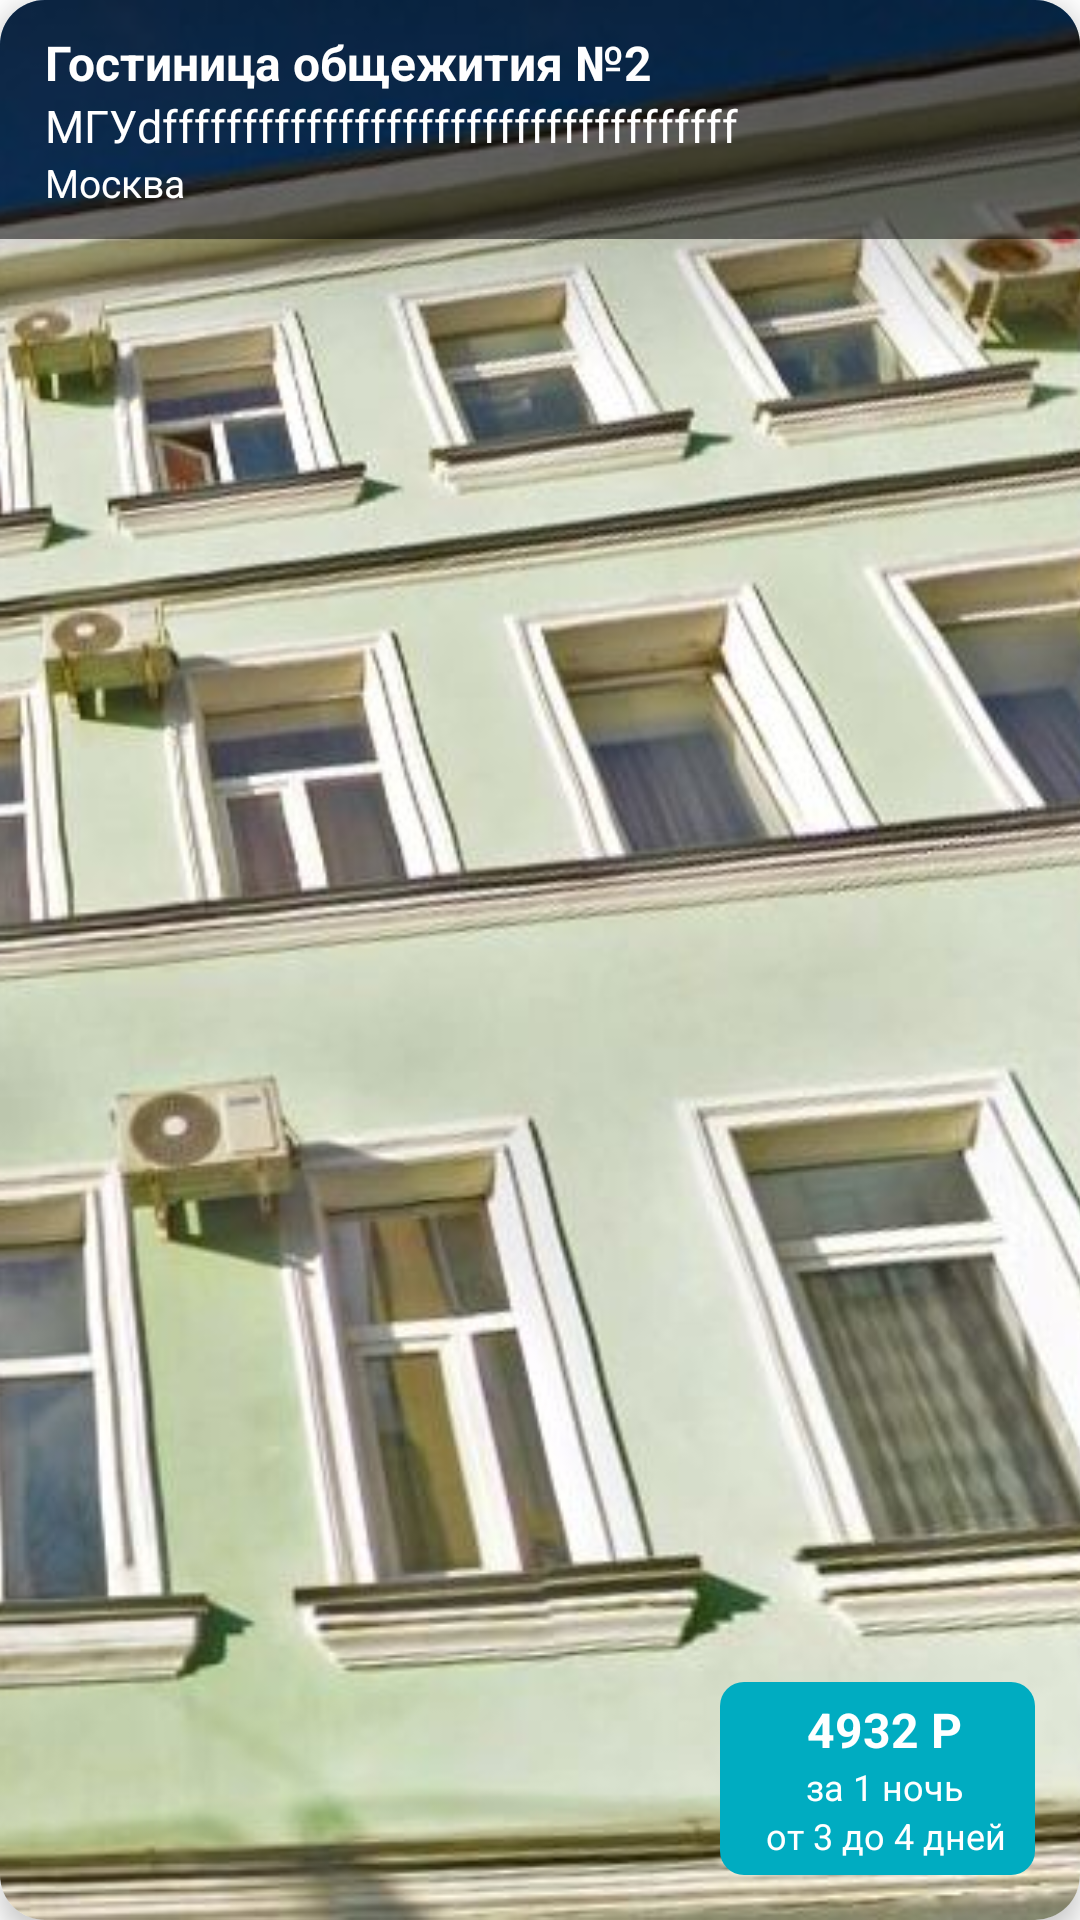

Android layout source for this screen:
<!-- AndroidManifest.xml: application theme Theme.StudTurism -->
<!-- res/layout/hostel_item.xml -->
<?xml version="1.0" encoding="utf-8"?>
<androidx.cardview.widget.CardView xmlns:android="http://schemas.android.com/apk/res/android"
    xmlns:app="http://schemas.android.com/apk/res-auto"
    xmlns:tools="http://schemas.android.com/tools"
    android:layout_width="match_parent"
    android:layout_height="200dp"
    app:cardCornerRadius="15dp"
    android:layout_marginVertical="6dp"
    app:cardElevation="5dp"
    android:layout_marginHorizontal="12dp"
    android:id="@+id/hostel_card">

    <androidx.constraintlayout.widget.ConstraintLayout
        android:layout_height="match_parent"
        android:layout_width="match_parent">

        <ImageView
            android:id="@+id/hostel_card_image"
            android:layout_width="match_parent"
            android:layout_height="match_parent"
            android:scaleType="centerCrop"
            android:src="@drawable/hostel_1"
            app:layout_constraintStart_toStartOf="parent" />

        <androidx.constraintlayout.widget.ConstraintLayout
            android:layout_width="match_parent"
            android:layout_height="wrap_content"
            android:background="#83000000"
            app:layout_constraintStart_toStartOf="parent"
            app:layout_constraintTop_toTopOf="parent">

            <TextView
                android:id="@+id/hostel_card_name"
                android:layout_width="match_parent"
                android:layout_height="wrap_content"
                android:paddingHorizontal="15dp"
                android:text="Гостиница общежития №2"
                android:textColor="@color/white"
                android:textSize="16sp"
                android:singleLine="true"
                android:textStyle="bold"
                android:layout_marginTop="10dp"
                android:maxLength="40"
                app:layout_constraintEnd_toEndOf="parent"
                app:layout_constraintStart_toStartOf="parent"
                app:layout_constraintTop_toTopOf="parent" />

            <TextView
                android:id="@+id/hostel_card_organization"
                android:layout_width="match_parent"
                android:layout_height="wrap_content"
                android:paddingHorizontal="15dp"
                android:text="МГУdfffffffffffffffffffffffffffffffffffffffffffffffffffffffsdfwefwe"
                android:maxLength="40"
                android:textColor="@color/white"
                android:textSize="15sp"
                android:singleLine="true"
                app:layout_constraintStart_toStartOf="parent"
                app:layout_constraintTop_toBottomOf="@id/hostel_card_name" />

            <TextView
                android:id="@+id/hostel_card_town"
                android:layout_width="match_parent"
                android:layout_height="wrap_content"
                android:text="Москва"
                android:paddingHorizontal="15dp"
                android:singleLine="true"
                android:textColor="@color/white"
                android:textSize="13sp"
                android:maxLength="40"
                android:layout_marginBottom="10dp"
                app:layout_constraintBottom_toBottomOf="parent"
                app:layout_constraintLeft_toLeftOf="parent"
                app:layout_constraintTop_toBottomOf="@+id/hostel_card_organization" />
        </androidx.constraintlayout.widget.ConstraintLayout>

        <androidx.constraintlayout.widget.ConstraintLayout
            android:layout_width="wrap_content"
            android:layout_height="wrap_content"
            android:layout_marginEnd="15dp"
            android:layout_marginBottom="15dp"
            android:background="@drawable/rectangle"
            app:layout_constraintBottom_toBottomOf="parent"
            app:layout_constraintEnd_toEndOf="parent"
            android:backgroundTint="@color/purple_500"
            android:padding="5dp">

            <ImageView
                android:id="@+id/person_image"
                android:layout_width="wrap_content"
                android:layout_height="match_parent"
                android:layout_margin="5dp"
                android:paddingRight="5dp"
                android:scaleType="centerCrop"
                android:src="@drawable/ic_person"
                app:layout_constraintBottom_toBottomOf="parent"
                app:layout_constraintLeft_toLeftOf="parent"
                app:layout_constraintStart_toStartOf="parent"
                app:layout_constraintTop_toTopOf="parent" />

            <LinearLayout
                android:layout_width="wrap_content"
                android:layout_height="match_parent"
                android:orientation="vertical"
                android:layout_marginRight="5dp"
                app:layout_constraintBottom_toBottomOf="parent"
                app:layout_constraintRight_toRightOf="parent"
                app:layout_constraintLeft_toRightOf="@id/person_image"
                app:layout_constraintTop_toTopOf="parent">


                <TextView
                    android:id="@+id/hostel_card_price"
                    android:layout_width="wrap_content"
                    android:layout_height="wrap_content"
                    android:text="4932 Р"
                    android:textColor="@color/white"
                    android:textSize="16sp"
                    android:textStyle="bold"
                    android:layout_gravity="center"
                    android:textAlignment="center"/>

                <TextView
                    android:id="@+id/one_night_text"
                    android:layout_width="wrap_content"
                    android:layout_height="wrap_content"
                    android:text="за 1 ночь"
                    android:textColor="@color/white"
                    android:textSize="12sp"
                    android:layout_gravity="center"
                    android:textAlignment="center"/>

                <TextView
                    android:id="@+id/day_count_text"
                    android:layout_width="wrap_content"
                    android:layout_height="wrap_content"
                    android:textAlignment="center"
                    android:text="от 3 до 4 дней"
                    android:textColor="@color/white"
                    android:layout_gravity="center"
                    android:textSize="12sp" />

            </LinearLayout>



        </androidx.constraintlayout.widget.ConstraintLayout>
    </androidx.constraintlayout.widget.ConstraintLayout>
</androidx.cardview.widget.CardView>
<!-- resources referenced by this layout -->
<resources>
  <color name="purple_500">#00acc1</color>
  <color name="white">#FFFFFFFF</color>
  <!-- drawable hostel_1: jpeg bitmap (drawable-xxxhdpi, 113215 bytes) -->
  <!-- drawable rectangle (drawable) -->
  <?xml version="1.0" encoding="utf-8"?>
  <shape xmlns:android="http://schemas.android.com/apk/res/android" android:shape="rectangle">
      <solid android:color="@color/teal_200"/>
      <corners android:radius="8dp"/>
  </shape>
  <style name="Theme.StudTurism" parent="Theme.MaterialComponents.DayNight.NoActionBar">
          
          <item name="colorPrimary">@color/purple_500</item>
          <item name="colorPrimaryVariant">@color/purple_700</item>
          <item name="colorOnPrimary">@color/white</item>
          
          <item name="colorSecondary">@color/teal_200</item>
          <item name="colorSecondaryVariant">@color/teal_700</item>
          <item name="colorOnSecondary">@color/black</item>
          
          <item name="android:statusBarColor" tools:targetApi="l">?attr/colorPrimaryVariant</item>
          
      </style>
  <color name="teal_200">#5ddef4</color>
  <color name="purple_700">#007c91</color>
  <color name="teal_700">#FF018786</color>
  <color name="black">#FF000000</color>
</resources>
